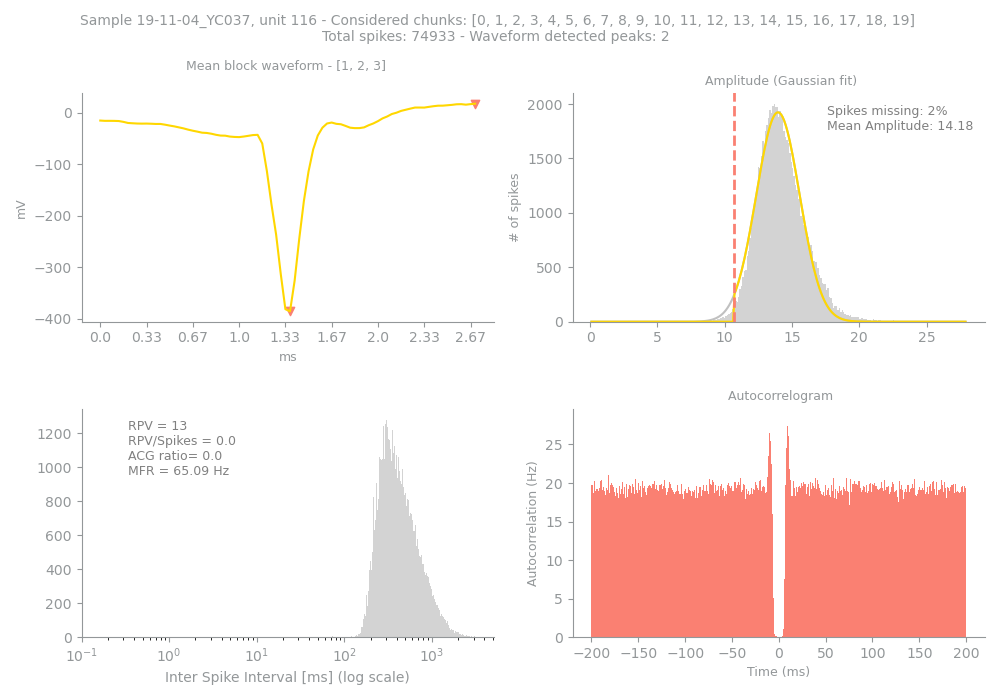

The file beside this chart, header and first rows:
Sample, Unit, PeakChUnit, SpikesUnit, GoodChunks, GoodChunksList, WvfChunks, WvfChunksList, SpikesBlock, PercMissingSpikesBlock, MFRBlockHz, MeanAmpBlock, RPVBlock, FpBlockFancy, FpBlockSimple, ACGViolationRatio, WvfPeaksBlock, PeaksBlock_x, PeaksBlock_y, BigPkNegBlock
19-11-04_YC037, 116, 170, 74933, 20, [0, 1, 2, 3, 4, 5, 6, 7, 8, 9, 10, 11, 1…, 3, [1, 2, 3], 74933, 2, 65.09, 14.18, 13, 0.0, 0.0, 0.0, 2, [41, 81], [-385.855, 17.081896], 1
